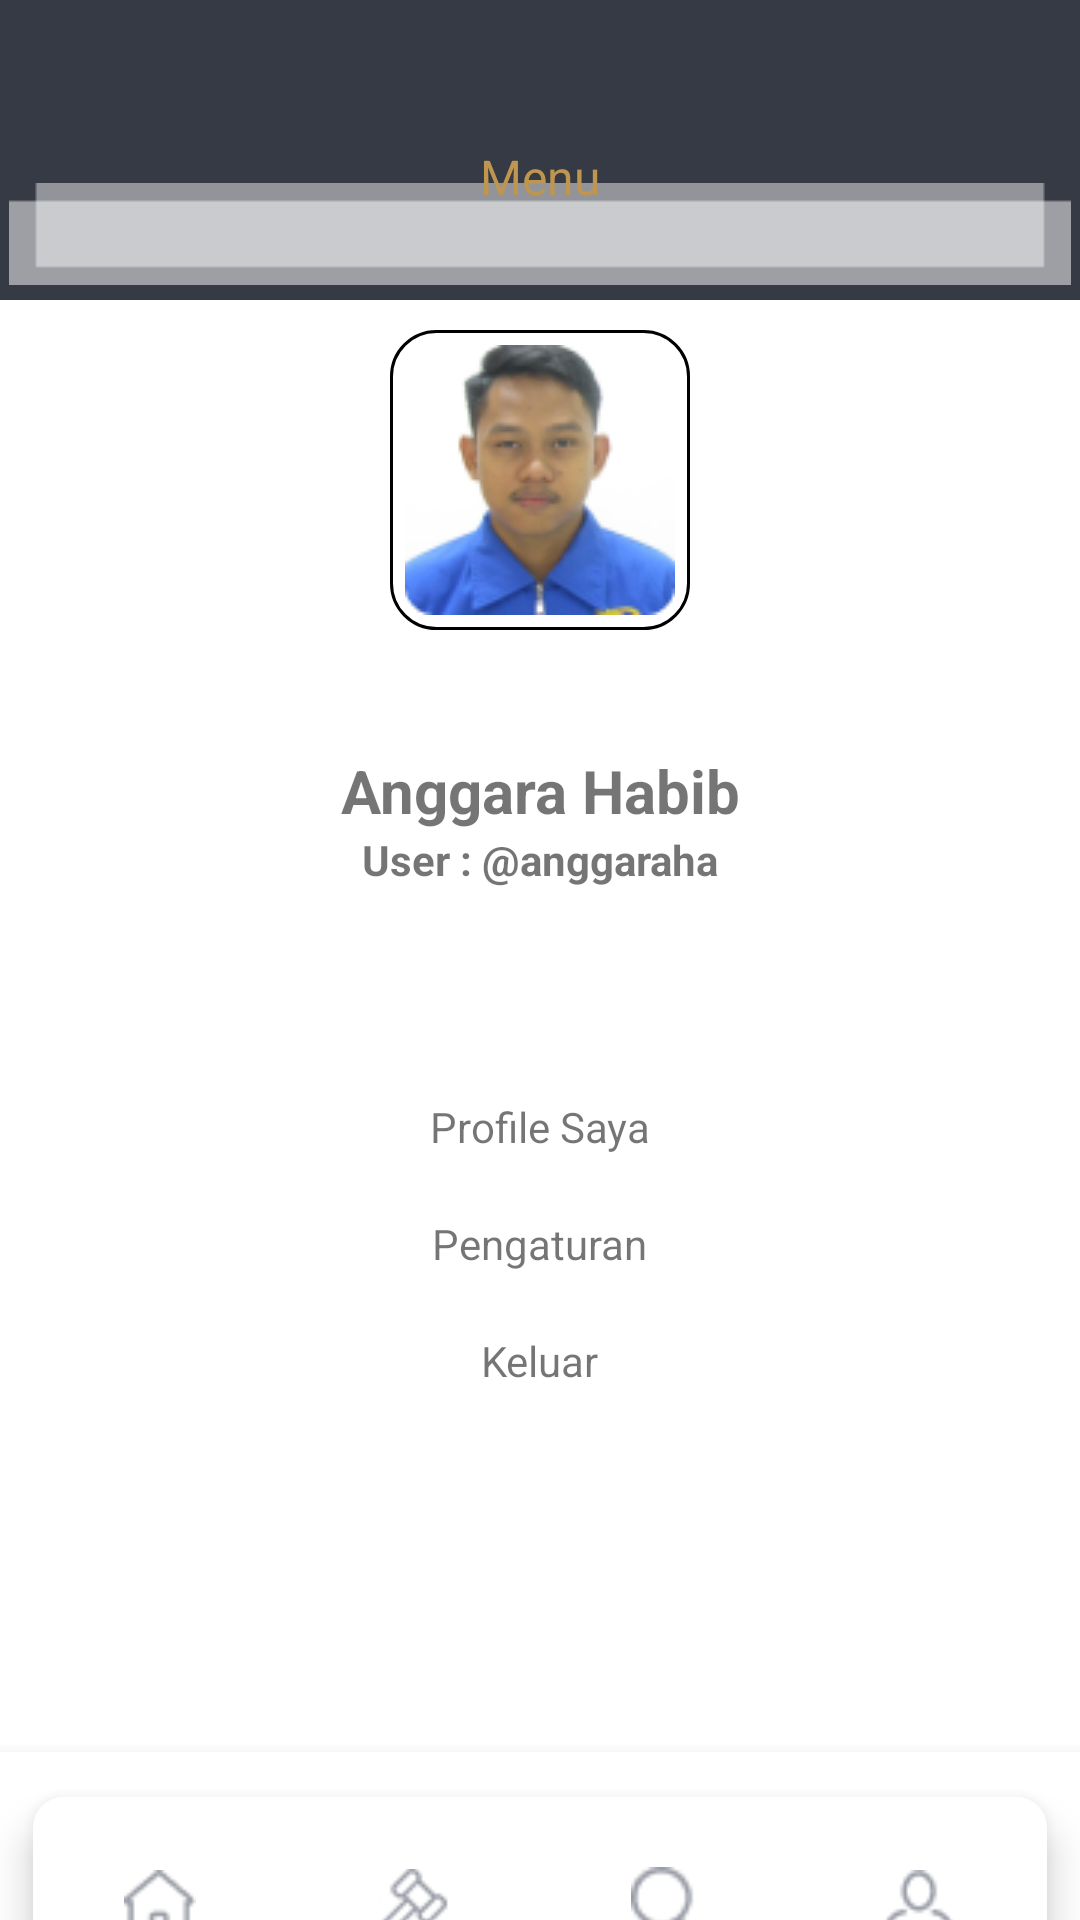

Reconstruct the res/layout file that produces this screen, plus the resources it refers to.
<!-- AndroidManifest.xml: application theme Theme.Gui -->
<!-- res/layout/activity_menu.xml -->
<?xml version="1.0" encoding="utf-8"?>

<RelativeLayout xmlns:android="http://schemas.android.com/apk/res/android"
    xmlns:app="http://schemas.android.com/apk/res-auto"
    xmlns:tools="http://schemas.android.com/tools"
    android:layout_width="match_parent"
    android:layout_height="match_parent"
    tools:context=".MenuActivity"
    android:background="@color/purple_500">
    <ImageView
        android:layout_width="match_parent"
        android:layout_height="wrap_content"
        android:src="@drawable/shadows"
        android:layout_below="@+id/closebtn"
        android:layout_marginTop="13dp"
        android:layout_centerHorizontal="true"
        />
    <ImageView
        android:layout_width="wrap_content"
        android:layout_height="wrap_content"
        android:src="@drawable/ic_baseline_close_24"
        android:layout_marginTop="48dp"
        android:layout_marginStart="20dp"
        android:layout_marginLeft="20dp"
        android:id="@+id/closebtn"
        android:contentDescription="@string/app_name"
        app:tint="@color/textColor" />
    <TextView
        android:layout_width="wrap_content"
        android:layout_height="wrap_content"
        android:id="@+id/txt"
        android:text="@string/menu"
        android:textColor="@color/textColor"
        android:textSize="16sp"
        android:layout_marginTop="48dp"
        android:layout_centerHorizontal="true"

        />

    <RelativeLayout

        android:layout_width="match_parent"
        android:layout_height="match_parent"
        android:layout_marginTop="100dp"
        android:background="@color/white"
        >
        <ImageView
            android:layout_centerHorizontal="true"
            android:layout_width="wrap_content"
            android:layout_height="wrap_content"
            android:src="@drawable/userpic"
            android:layout_margin="10dp"
            android:id="@+id/user"
            android:padding="5dp"
            android:background="@drawable/img_back"
            />
        <TextView
            android:layout_width="match_parent"
            android:textAlignment="center"
            android:layout_height="wrap_content"
            android:text="Anggara Habib"
            android:textSize="20sp"
            android:layout_centerHorizontal="true"
            android:textStyle="bold"
            android:layout_below="@+id/user"
            android:layout_marginTop="30dp"
            android:layout_marginStart="30dp"
            android:id="@+id/name"
            android:layout_marginLeft="30dp"
            android:gravity="center_horizontal" />
        <TextView
            android:layout_centerHorizontal="true"
            android:layout_width="match_parent"
            android:layout_height="wrap_content"
            android:text="User : @anggaraha"
            android:textSize="14sp"
            android:id="@+id/username"
            android:layout_below="@+id/name"
            android:textStyle="bold"
            android:gravity="center_horizontal"
            android:layout_marginStart="30dp"
            android:textAlignment="center"
            android:layout_marginLeft="30dp" />
        <TextView
            android:layout_width="wrap_content"
            android:layout_height="wrap_content"
            android:text="Profile Saya"
            android:layout_below="@+id/username"
            android:layout_centerHorizontal="true"
            android:layout_marginTop="70dp"
            android:id="@+id/first"
            />
        <TextView
            android:layout_width="wrap_content"
            android:layout_height="wrap_content"
            android:text="Pengaturan"
            android:layout_below="@+id/first"
            android:layout_centerHorizontal="true"
            android:layout_marginTop="20dp"
            android:id="@+id/second"
            />
        <TextView
            android:layout_width="wrap_content"
            android:layout_height="wrap_content"
            android:text="Keluar"
            android:layout_below="@+id/second"
            android:layout_centerHorizontal="true"
            android:layout_marginTop="20dp"
            android:id="@+id/third"
            />



        <com.google.android.material.bottomnavigation.BottomNavigationView
            android:layout_alignParentBottom="true"
            android:layout_width="match_parent"
            android:layout_height="wrap_content"
            android:id="@+id/bottombar"

            >
            <androidx.cardview.widget.CardView
                android:layout_alignParentBottom="true"
                android:layout_width="match_parent"
                android:layout_height="120dp"
                android:background="@drawable/navigation_back"
                android:gravity="center_vertical"
                app:cardUseCompatPadding="true"
                app:cardCornerRadius="10dp"
                app:cardElevation="8dp"
                >
                <LinearLayout
                    android:layout_width="match_parent"
                    android:layout_height="match_parent"
                    android:gravity="center_vertical"
                    >
                    <LinearLayout
                        android:gravity="center_vertical|center_horizontal"

                        android:layout_width="match_parent"
                        android:layout_height="match_parent"
                        android:layout_weight="1"
                        android:orientation="vertical">
                        <ImageView

                            android:id="@+id/btnHome"
                            android:layout_width="24dp"
                            android:layout_height="24dp"
                            android:src="@drawable/homeblack"
                            />
                        <TextView
                            android:id="@+id/txthome"
                            android:layout_width="wrap_content"
                            android:layout_height="wrap_content"
                            android:text="@string/beranda"
                            />

                    </LinearLayout>
                    <LinearLayout
                        android:id="@+id/pengacara"
                        android:gravity="center_vertical|center_horizontal"

                        android:layout_width="match_parent"
                        android:layout_height="match_parent"
                        android:layout_weight="1"
                        android:orientation="vertical">
                        <ImageView
                            android:layout_width="24dp"
                            android:layout_height="24dp"
                            android:src="@drawable/law"
                            android:id="@+id/law"
                            />
                        <TextView
                            android:layout_width="wrap_content"
                            android:layout_height="wrap_content"
                            android:text="@string/pengacara"
                            />
                    </LinearLayout>
                    <LinearLayout
                        android:layout_width="match_parent"
                        android:layout_height="match_parent"
                        android:layout_weight="1"
                        android:gravity="center_vertical|center_horizontal"
                        android:orientation="vertical">
                        <ImageView
                            android:layout_width="24dp"
                            android:layout_height="24dp"
                            android:src="@drawable/search"
                            />
                        <TextView
                            android:layout_width="wrap_content"
                            android:layout_height="wrap_content"
                            android:text="Cari"
                            />
                    </LinearLayout>
                    <LinearLayout
                        android:layout_width="match_parent"
                        android:layout_height="match_parent"
                        android:layout_weight="1"
                        android:gravity="center_vertical|center_horizontal"
                        android:orientation="vertical">
                        <ImageView
                            android:layout_width="24dp"
                            android:layout_height="24dp"
                            android:src="@drawable/profile"
                            />
                        <TextView
                            android:layout_width="wrap_content"
                            android:layout_height="wrap_content"
                            android:text="Profile"
                            />
                    </LinearLayout>


                </LinearLayout>



            </androidx.cardview.widget.CardView>
        </com.google.android.material.bottomnavigation.BottomNavigationView>


    </RelativeLayout>

</RelativeLayout>
<!-- resources referenced by this layout -->
<resources>
  <color name="purple_500">#363A44</color>
  <color name="textColor">#BF964F</color>
  <color name="white">#FFFFFFFF</color>
  <!-- drawable homeblack: png bitmap (drawable, 624 bytes) -->
  <!-- drawable img_back (drawable) -->
  <?xml version="1.0" encoding="utf-8"?>
  
  <shape xmlns:android="http://schemas.android.com/apk/res/android"
      android:shape="rectangle">
      <stroke android:width="1dp" android:color="@color/black"/>
  <corners android:radius="15dp"/>
      <solid android:color="@android:color/transparent"/>
  
  </shape>
  <!-- drawable law: jpg bitmap (drawable, 1552 bytes) -->
  <!-- drawable navigation_back (drawable) -->
  <?xml version="1.0" encoding="utf-8"?>
  
  <shape xmlns:android="http://schemas.android.com/apk/res/android"
      android:shape="rectangle">
      <corners android:radius="20dp"
          />
      <solid android:color="@color/white"/>
  
  </shape>
  <!-- drawable profile: jpg bitmap (drawable, 1430 bytes) -->
  <!-- drawable search: jpg bitmap (drawable, 1452 bytes) -->
  <!-- drawable shadows: png bitmap (drawable, 284 bytes) -->
  <!-- drawable userpic: png bitmap (drawable, 13252 bytes) -->
  <string name="app_name">FindLaw</string>
  <string name="beranda">Beranda</string>
  <string name="menu">Menu</string>
  <string name="pengacara">Pengacara</string>
  <style name="Theme.Gui" parent="Theme.MaterialComponents.Light.NoActionBar">
          
          <item name="colorPrimary">@color/purple_500</item>
          <item name="colorPrimaryVariant">@color/purple_700</item>
          <item name="colorOnPrimary">@color/white</item>
          
          <item name="colorSecondary">@color/teal_200</item>
          <item name="colorSecondaryVariant">@color/textColor</item>
          <item name="colorOnSecondary">@color/black</item>
          
          <item name="android:statusBarColor" tools:targetApi="l">?attr/colorPrimaryVariant</item>
          
      </style>
  <color name="black">#FF000000</color>
  <color name="purple_700">#363A44</color>
  <color name="teal_200">#FF03DAC5</color>
</resources>
